Labelled photos from "signs", an image-classification folder in nithinisaimg/sign_language_translator. The possible labels are: bye, hello, help me, how are you, i love you, please, sorry, thank you, yes.

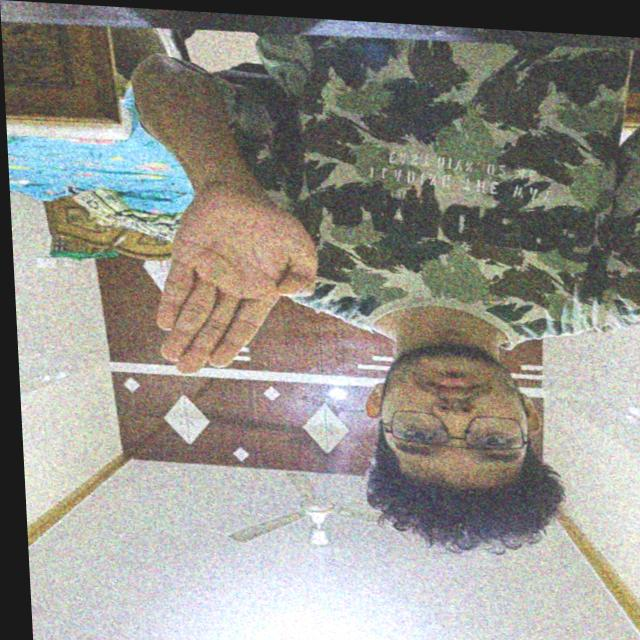
Label: bye

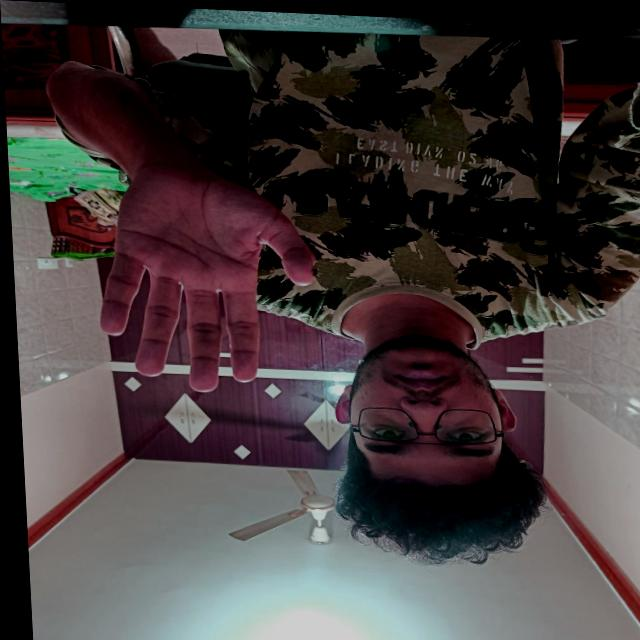
Label: hello

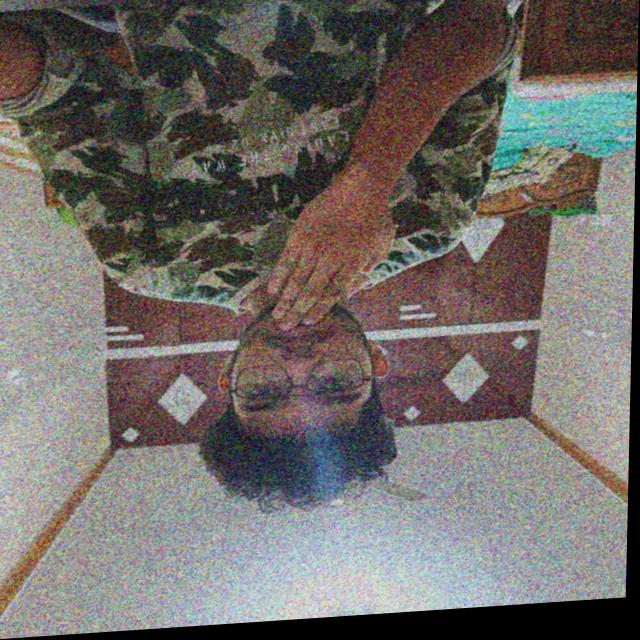
Label: thank you

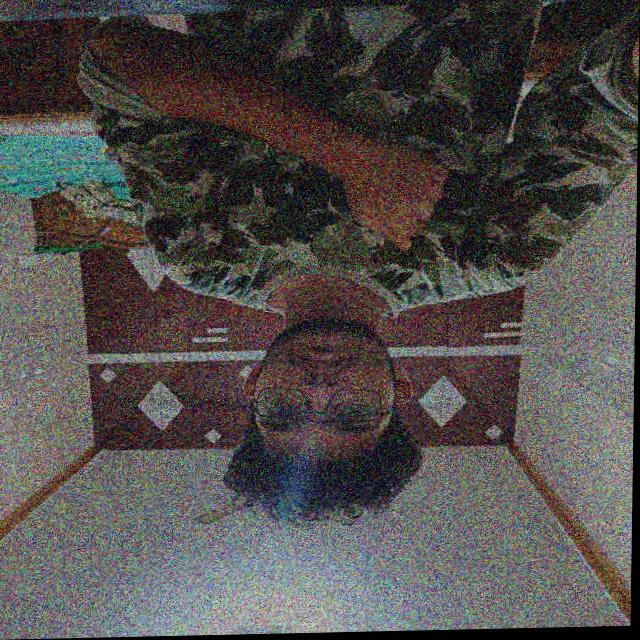
Label: sorry

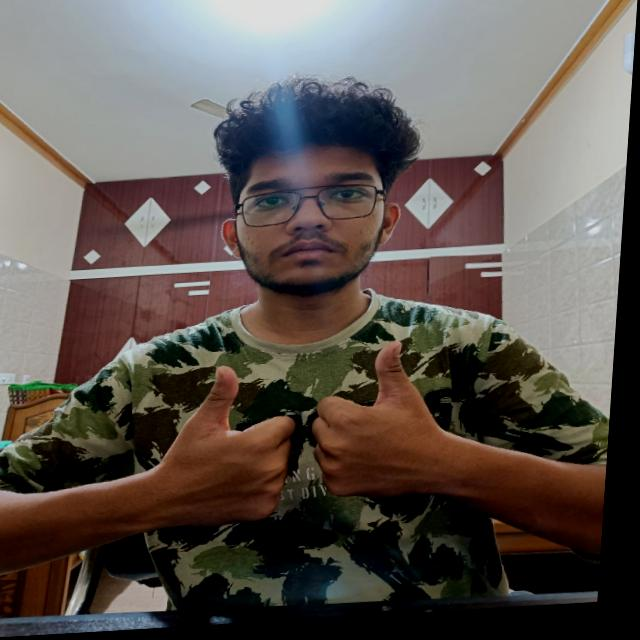
Label: how are you

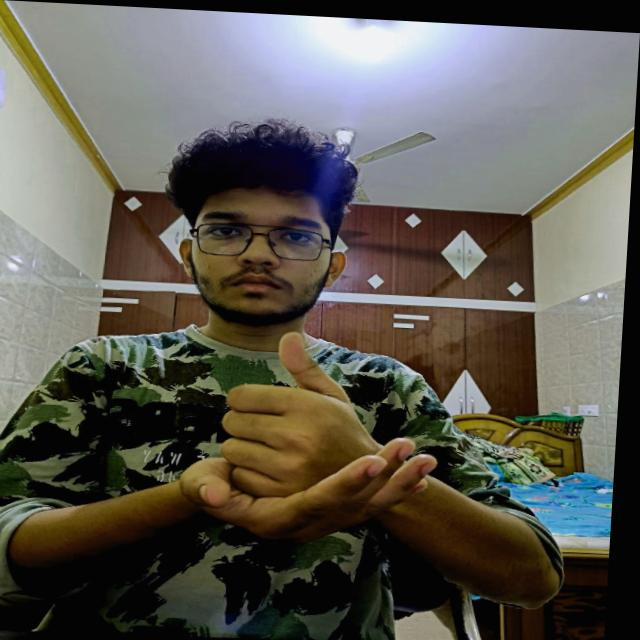
Label: help me
